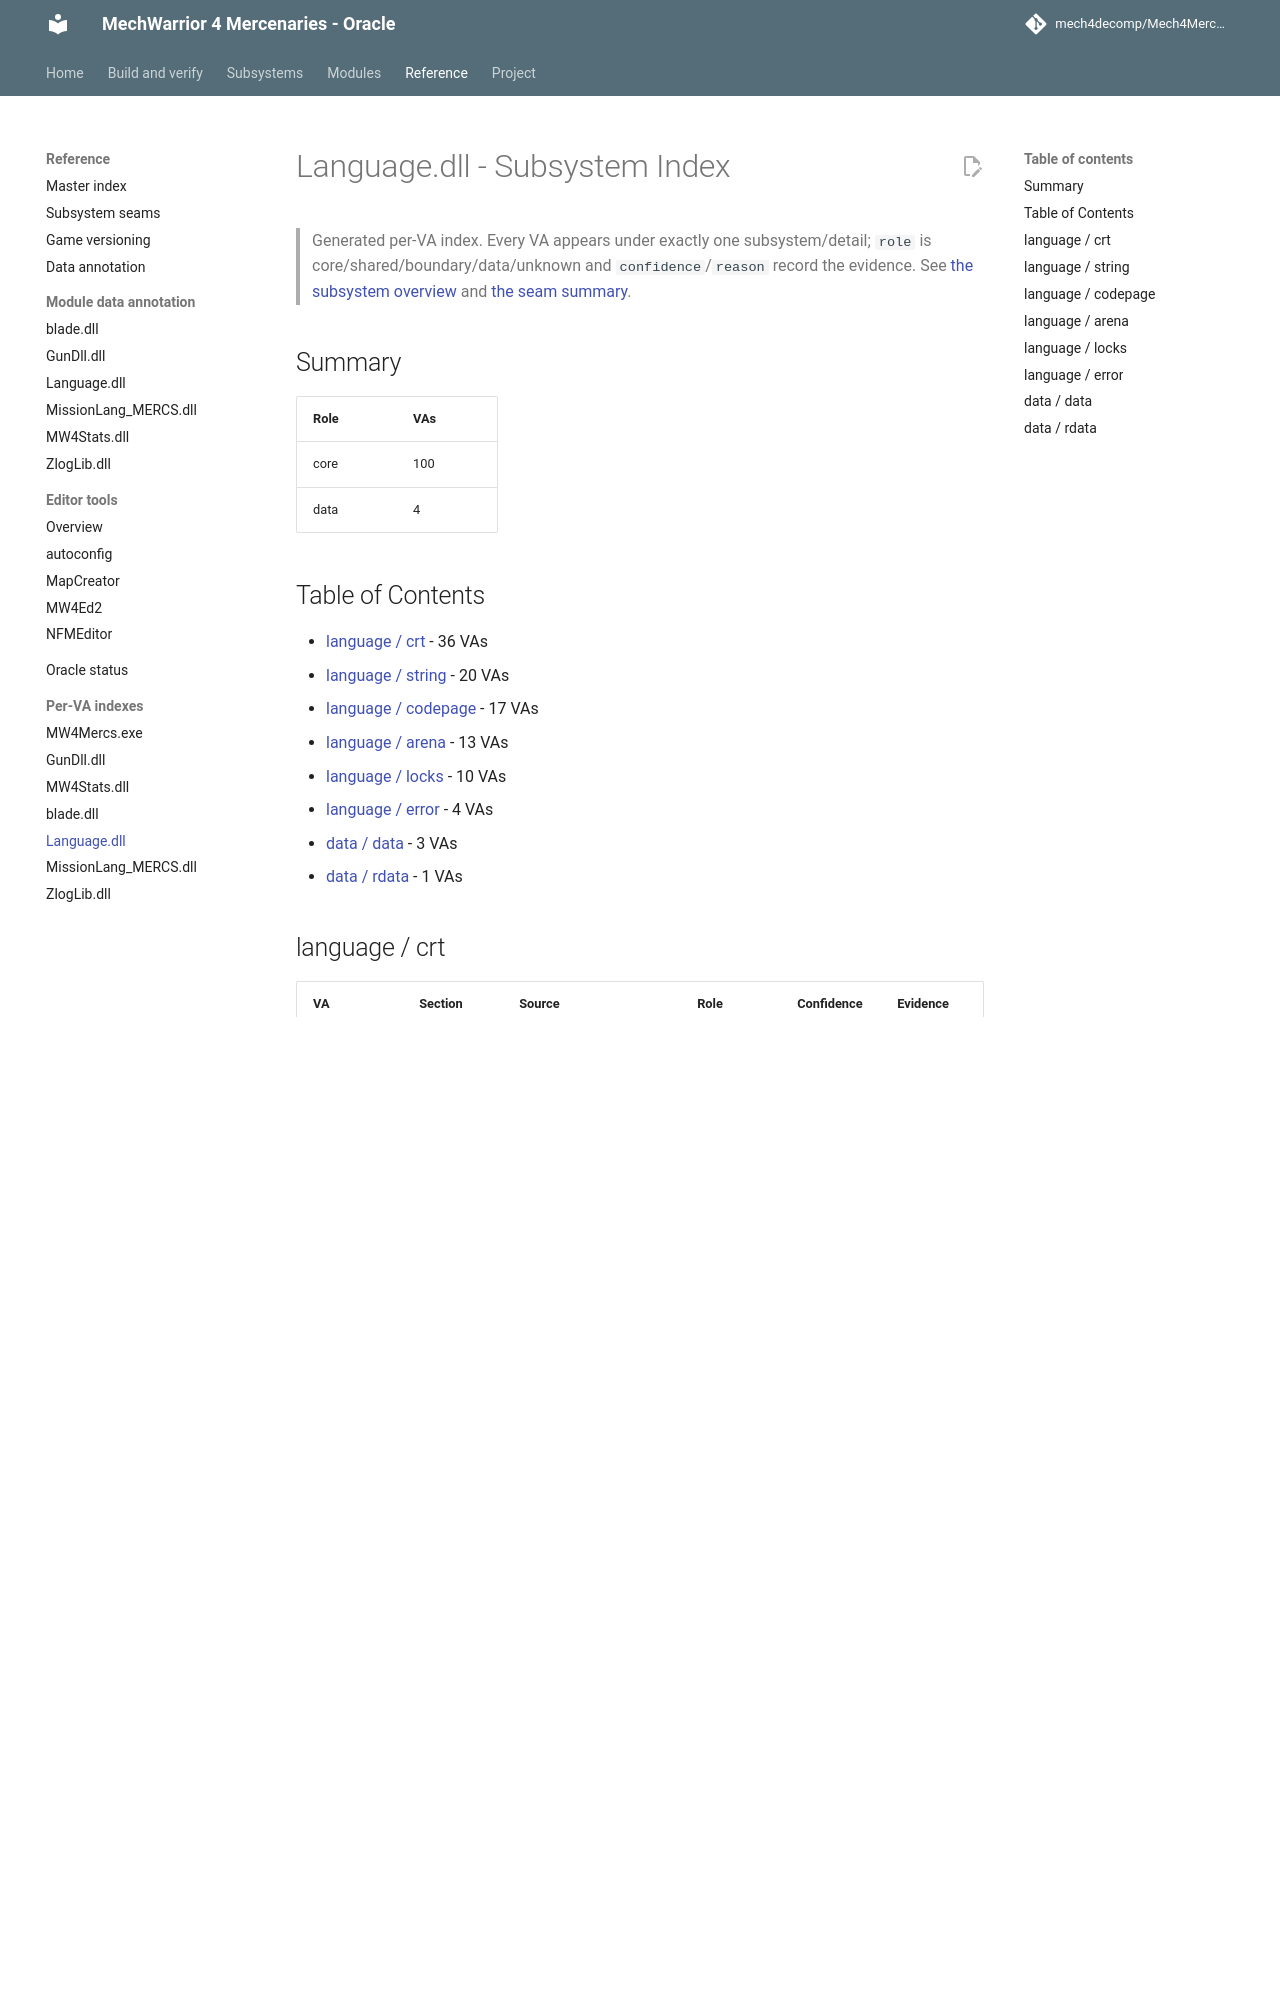

repository: mech4decomp/Mech4MercDecomp · page: va_index/Language_dll/index.html · generator: mkdocs

# Language.dll - Subsystem Index

> Generated per-VA index. Every VA appears under exactly one subsystem/detail; `role` is core/shared/boundary/data/unknown and `confidence`/`reason` record the evidence. See [the subsystem overview](../subsystems/README.md) and [the seam summary](../SUBSYSTEM_SEAMS.md).

## Summary

| Role | VAs |
|------|-----|
| core | 100 |
| data | 4 |

## Table of Contents

- [language / crt](#language-crt) - 36 VAs
- [language / string](#language-string) - 20 VAs
- [language / codepage](#language-codepage) - 17 VAs
- [language / arena](#language-arena) - 13 VAs
- [language / locks](#language-locks) - 10 VAs
- [language / error](#language-error) - 4 VAs
- [data / data](#data-data) - 3 VAs
- [data / rdata](#data-rdata) - 1 VAs
